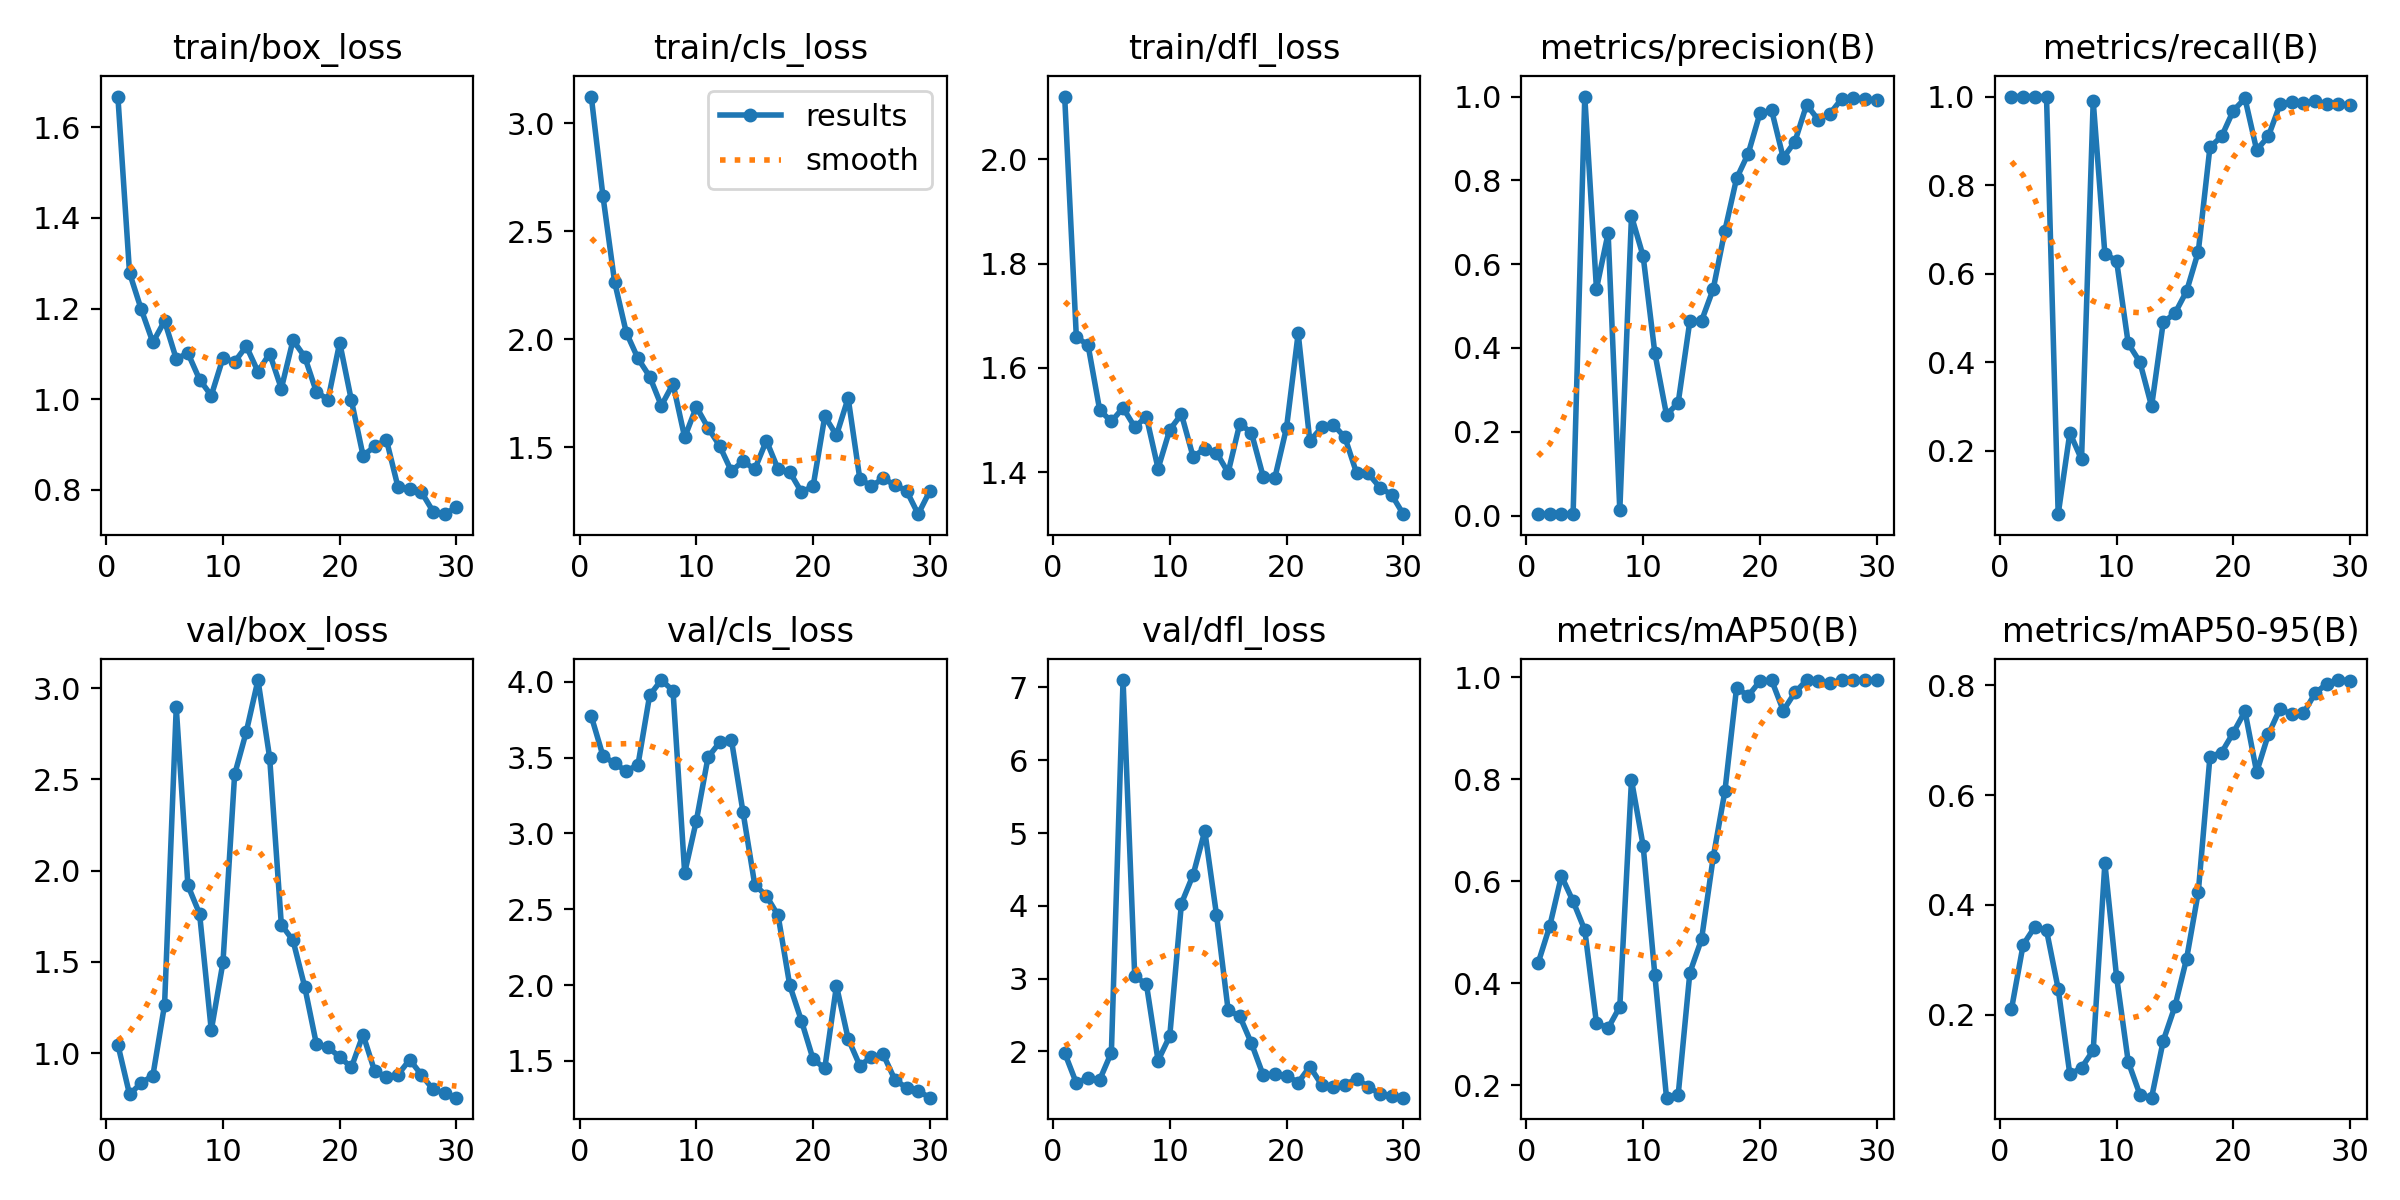

Data behind this chart, as committed beside it:
epoch, time, train/box_loss, train/cls_loss, train/dfl_loss, metrics/precision(B), metrics/recall(B), metrics/mAP50(B), metrics/mAP50-95(B), val/box_loss, val/cls_loss, val/dfl_loss, lr/pg0, lr/pg1, lr/pg2
1, 156.1, 1.668, 3.124, 2.12, 0.00335, 1, 0.4396, 0.2101, 1.046, 3.774, 1.98, 0.0001, 0.0001, 0.0001
2, 406, 1.279, 2.663, 1.659, 0.00385, 1, 0.5123, 0.3275, 0.7735, 3.512, 1.565, 0.0002096, 0.0002096, 0.0002096
3, 657.5, 1.198, 2.265, 1.644, 0.0035, 1, 0.6107, 0.3599, 0.8359, 3.461, 1.639, 0.0003114, 0.0003114, 0.0003114
4, 944.4, 1.125, 2.031, 1.519, 0.00356, 1, 0.561, 0.3539, 0.877, 3.412, 1.611, 0.0004055, 0.0004055, 0.0004055
5, 1166, 1.173, 1.912, 1.497, 1, 0.05618, 0.5045, 0.2475, 1.265, 3.452, 1.985, 0.000492, 0.000492, 0.000492
6, 1382, 1.089, 1.828, 1.524, 0.5412, 0.24, 0.3221, 0.09159, 2.895, 3.911, 7.101, 0.0005707, 0.0005707, 0.0005707
7, 1515, 1.102, 1.693, 1.487, 0.674, 0.18, 0.3122, 0.1035, 1.919, 4.012, 3.032, 0.0006417, 0.0006417, 0.0006417
8, 1629, 1.043, 1.794, 1.506, 0.01245, 0.99, 0.3542, 0.1353, 1.763, 3.941, 2.926, 0.0007051, 0.0007051, 0.0007051
9, 1729, 1.008, 1.547, 1.407, 0.7147, 0.6442, 0.7988, 0.476, 1.125, 2.74, 1.874, 0.0007607, 0.0007607, 0.0007607
10, 1825, 1.091, 1.688, 1.482, 0.619, 0.6292, 0.6699, 0.2693, 1.497, 3.084, 2.212, 0.0008086, 0.0008086, 0.0008086
11, 1926, 1.082, 1.591, 1.511, 0.3882, 0.442, 0.4166, 0.1145, 2.527, 3.503, 4.032, 0.0008488, 0.0008488, 0.0008488
12, 2050, 1.117, 1.507, 1.43, 0.2404, 0.4, 0.1757, 0.05471, 2.761, 3.601, 4.425, 0.0008814, 0.0008814, 0.0008814
13, 2467, 1.061, 1.39, 1.445, 0.2693, 0.3, 0.1813, 0.04915, 3.045, 3.618, 5.029, 0.0009062, 0.0009062, 0.0009062
14, 2602, 1.101, 1.437, 1.438, 0.4641, 0.49, 0.4208, 0.1528, 2.619, 3.139, 3.881, 0.0009233, 0.0009233, 0.0009233
15, 2710, 1.023, 1.399, 1.399, 0.4647, 0.51, 0.4863, 0.2154, 1.704, 2.663, 2.567, 0.0008968, 0.0008968, 0.0008968
16, 2800, 1.13, 1.532, 1.493, 0.5406, 0.5603, 0.6471, 0.3022, 1.617, 2.588, 2.482, 0.0008418, 0.0008418, 0.0008418
17, 2893, 1.094, 1.399, 1.475, 0.68, 0.6493, 0.7768, 0.4232, 1.364, 2.459, 2.11, 0.0007868, 0.0007868, 0.0007868
18, 2982, 1.016, 1.386, 1.392, 0.8044, 0.8857, 0.9797, 0.6699, 1.05, 1.998, 1.675, 0.0007318, 0.0007318, 0.0007318
19, 3070, 0.9991, 1.294, 1.389, 0.864, 0.91, 0.964, 0.6774, 1.032, 1.765, 1.689, 0.0006768, 0.0006768, 0.0006768
20, 3158, 1.125, 1.32, 1.485, 0.9598, 0.9682, 0.9929, 0.7135, 0.9781, 1.511, 1.67, 0.0006218, 0.0006218, 0.0006218
21, 3248, 0.9973, 1.644, 1.666, 0.9675, 0.9956, 0.9948, 0.7523, 0.9218, 1.452, 1.573, 0.0005668, 0.0005668, 0.0005668
22, 3334, 0.8755, 1.556, 1.46, 0.8536, 0.8791, 0.9352, 0.6416, 1.101, 1.995, 1.792, 0.0005118, 0.0005118, 0.0005118
23, 3421, 0.8956, 1.729, 1.486, 0.8925, 0.91, 0.9706, 0.7104, 0.8995, 1.646, 1.544, 0.0004568, 0.0004568, 0.0004568
24, 3507, 0.9103, 1.355, 1.492, 0.9805, 0.9822, 0.9946, 0.7569, 0.8708, 1.469, 1.509, 0.0004017, 0.0004017, 0.0004017
25, 3594, 0.8053, 1.321, 1.467, 0.9444, 0.9876, 0.9941, 0.7469, 0.8822, 1.526, 1.544, 0.0003467, 0.0003467, 0.0003467
26, 3682, 0.8011, 1.357, 1.399, 0.9592, 0.9858, 0.9898, 0.7485, 0.964, 1.543, 1.623, 0.0002917, 0.0002917, 0.0002917
27, 3835, 0.7949, 1.326, 1.398, 0.9943, 0.99, 0.9946, 0.785, 0.8804, 1.377, 1.515, 0.0002367, 0.0002367, 0.0002367
28, 3938, 0.752, 1.3, 1.371, 0.9973, 0.984, 0.9948, 0.8024, 0.8004, 1.322, 1.418, 0.0001817, 0.0001817, 0.0001817
29, 4048, 0.7462, 1.191, 1.357, 0.9933, 0.9827, 0.9948, 0.8093, 0.7803, 1.302, 1.393, 0.0001267, 0.0001267, 0.0001267
30, 4148, 0.7621, 1.299, 1.32, 0.992, 0.9808, 0.995, 0.8083, 0.7555, 1.258, 1.365, 7.1681e-05, 7.1681e-05, 7.1681e-05
